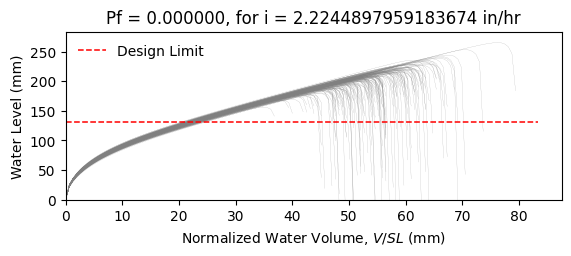

The table this chart was drawn from, first rows:
W8X18, L = 360.0 in, slope = 0.020833333333333332 in/in, dead load = 6.944444444444444e-05 kip/in…
zwlim AISC Appendix 2, zwlim DAMP, zwlim Proposed for ASCE 7, zwlim Neglect Ponding, dhnom Denver, dhnom New York, dhnom New Orleans, dh Denver, dh New York, dh New Orleans, dmax
6.663, 5.007, 5.883, 8.96, 0.6977, 0.6977, 0.6977, 0.8619, 0.8619, 0.8619, 8.421, Safe, 
6.663, 5.007, 5.883, 8.96, 0.6977, 0.6977, 0.6977, 0.8619, 0.8619, 0.8619, 7.677, Safe, 
6.663, 5.007, 5.883, 8.96, 0.6977, 0.6977, 0.6977, 0.8619, 0.8619, 0.8619, 7.615, Safe, 
6.663, 5.007, 5.883, 8.96, 0.6977, 0.6977, 0.6977, 0.8619, 0.8619, 0.8619, 8.812, Safe, 
6.663, 5.007, 5.883, 8.96, 0.6977, 0.6977, 0.6977, 0.8619, 0.8619, 0.8619, 7.068, Safe, 
6.663, 5.007, 5.883, 8.96, 0.6977, 0.6977, 0.6977, 0.8619, 0.8619, 0.8619, 10.44, Safe, 
6.663, 5.007, 5.883, 8.96, 0.6977, 0.6977, 0.6977, 0.8619, 0.8619, 0.8619, 8.06, Safe, 
6.663, 5.007, 5.883, 8.96, 0.6977, 0.6977, 0.6977, 0.8619, 0.8619, 0.8619, 7.366, Safe, 
6.663, 5.007, 5.883, 8.96, 0.6977, 0.6977, 0.6977, 0.8619, 0.8619, 0.8619, 8.408, Safe, 
6.663, 5.007, 5.883, 8.96, 0.6977, 0.6977, 0.6977, 0.8619, 0.8619, 0.8619, 7.924, Safe, 
6.663, 5.007, 5.883, 8.96, 0.6977, 0.6977, 0.6977, 0.8619, 0.8619, 0.8619, 6.838, Safe, 
6.663, 5.007, 5.883, 8.96, 0.6977, 0.6977, 0.6977, 0.8619, 0.8619, 0.8619, 6.864, Safe, 
6.663, 5.007, 5.883, 8.96, 0.6977, 0.6977, 0.6977, 0.8619, 0.8619, 0.8619, 8.734, Safe, 
6.663, 5.007, 5.883, 8.96, 0.6977, 0.6977, 0.6977, 0.8619, 0.8619, 0.8619, 7.525, Safe, 
6.663, 5.007, 5.883, 8.96, 0.6977, 0.6977, 0.6977, 0.8619, 0.8619, 0.8619, 8.594, Safe, 
6.663, 5.007, 5.883, 8.96, 0.6977, 0.6977, 0.6977, 0.8619, 0.8619, 0.8619, 7.907, Safe, 
6.663, 5.007, 5.883, 8.96, 0.6977, 0.6977, 0.6977, 0.8619, 0.8619, 0.8619, 8.153, Safe, 
6.663, 5.007, 5.883, 8.96, 0.6977, 0.6977, 0.6977, 0.8619, 0.8619, 0.8619, 8.996, Safe, 
6.663, 5.007, 5.883, 8.96, 0.6977, 0.6977, 0.6977, 0.8619, 0.8619, 0.8619, 7.414, Safe, 
6.663, 5.007, 5.883, 8.96, 0.6977, 0.6977, 0.6977, 0.8619, 0.8619, 0.8619, 7.869, Safe, 
6.663, 5.007, 5.883, 8.96, 0.6977, 0.6977, 0.6977, 0.8619, 0.8619, 0.8619, 7.27, Safe, 
6.663, 5.007, 5.883, 8.96, 0.6977, 0.6977, 0.6977, 0.8619, 0.8619, 0.8619, 8.559, Safe, 
6.663, 5.007, 5.883, 8.96, 0.6977, 0.6977, 0.6977, 0.8619, 0.8619, 0.8619, 8.475, Safe, 
6.663, 5.007, 5.883, 8.96, 0.6977, 0.6977, 0.6977, 0.8619, 0.8619, 0.8619, 7.97, Safe, 
6.663, 5.007, 5.883, 8.96, 0.6977, 0.6977, 0.6977, 0.8619, 0.8619, 0.8619, 7.886, Safe, 
6.663, 5.007, 5.883, 8.96, 0.6977, 0.6977, 0.6977, 0.8619, 0.8619, 0.8619, 6.915, Safe, 
6.663, 5.007, 5.883, 8.96, 0.6977, 0.6977, 0.6977, 0.8619, 0.8619, 0.8619, 8.561, Safe, 
6.663, 5.007, 5.883, 8.96, 0.6977, 0.6977, 0.6977, 0.8619, 0.8619, 0.8619, 7.946, Safe, 
6.663, 5.007, 5.883, 8.96, 0.6977, 0.6977, 0.6977, 0.8619, 0.8619, 0.8619, 7.463, Safe, 
6.663, 5.007, 5.883, 8.96, 0.6977, 0.6977, 0.6977, 0.8619, 0.8619, 0.8619, 8.929, Safe, 
6.663, 5.007, 5.883, 8.96, 0.6977, 0.6977, 0.6977, 0.8619, 0.8619, 0.8619, 8.454, Safe, 
6.663, 5.007, 5.883, 8.96, 0.6977, 0.6977, 0.6977, 0.8619, 0.8619, 0.8619, 8.306, Safe, 
6.663, 5.007, 5.883, 8.96, 0.6977, 0.6977, 0.6977, 0.8619, 0.8619, 0.8619, 7.69, Safe, 
6.663, 5.007, 5.883, 8.96, 0.6977, 0.6977, 0.6977, 0.8619, 0.8619, 0.8619, 8.944, Safe, 
6.663, 5.007, 5.883, 8.96, 0.6977, 0.6977, 0.6977, 0.8619, 0.8619, 0.8619, 8.477, Safe, 
6.663, 5.007, 5.883, 8.96, 0.6977, 0.6977, 0.6977, 0.8619, 0.8619, 0.8619, 7.434, Safe, 
6.663, 5.007, 5.883, 8.96, 0.6977, 0.6977, 0.6977, 0.8619, 0.8619, 0.8619, 8.156, Safe, 
6.663, 5.007, 5.883, 8.96, 0.6977, 0.6977, 0.6977, 0.8619, 0.8619, 0.8619, 8.432, Safe, 
6.663, 5.007, 5.883, 8.96, 0.6977, 0.6977, 0.6977, 0.8619, 0.8619, 0.8619, 8.778, Safe, 
6.663, 5.007, 5.883, 8.96, 0.6977, 0.6977, 0.6977, 0.8619, 0.8619, 0.8619, 6.949, Safe, 
6.663, 5.007, 5.883, 8.96, 0.6977, 0.6977, 0.6977, 0.8619, 0.8619, 0.8619, 9.275, Safe, 
6.663, 5.007, 5.883, 8.96, 0.6977, 0.6977, 0.6977, 0.8619, 0.8619, 0.8619, 7.836, Safe, 
6.663, 5.007, 5.883, 8.96, 0.6977, 0.6977, 0.6977, 0.8619, 0.8619, 0.8619, 7.916, Safe, 
6.663, 5.007, 5.883, 8.96, 0.6977, 0.6977, 0.6977, 0.8619, 0.8619, 0.8619, 8.052, Safe, 
6.663, 5.007, 5.883, 8.96, 0.6977, 0.6977, 0.6977, 0.8619, 0.8619, 0.8619, 8.623, Safe, 
6.663, 5.007, 5.883, 8.96, 0.6977, 0.6977, 0.6977, 0.8619, 0.8619, 0.8619, 7.203, Safe, 
6.663, 5.007, 5.883, 8.96, 0.6977, 0.6977, 0.6977, 0.8619, 0.8619, 0.8619, 8.066, Safe, 
6.663, 5.007, 5.883, 8.96, 0.6977, 0.6977, 0.6977, 0.8619, 0.8619, 0.8619, 7.443, Safe, 
6.663, 5.007, 5.883, 8.96, 0.6977, 0.6977, 0.6977, 0.8619, 0.8619, 0.8619, 8.114, Safe, 
6.663, 5.007, 5.883, 8.96, 0.6977, 0.6977, 0.6977, 0.8619, 0.8619, 0.8619, 7.363, Safe, 
6.663, 5.007, 5.883, 8.96, 0.6977, 0.6977, 0.6977, 0.8619, 0.8619, 0.8619, 8.476, Safe, 
6.663, 5.007, 5.883, 8.96, 0.6977, 0.6977, 0.6977, 0.8619, 0.8619, 0.8619, 6.615, Safe, 
6.663, 5.007, 5.883, 8.96, 0.6977, 0.6977, 0.6977, 0.8619, 0.8619, 0.8619, 8.21, Safe, 
6.663, 5.007, 5.883, 8.96, 0.6977, 0.6977, 0.6977, 0.8619, 0.8619, 0.8619, 7.625, Safe, 
6.663, 5.007, 5.883, 8.96, 0.6977, 0.6977, 0.6977, 0.8619, 0.8619, 0.8619, 9.184, Safe, 
6.663, 5.007, 5.883, 8.96, 0.6977, 0.6977, 0.6977, 0.8619, 0.8619, 0.8619, 7.307, Safe, 
6.663, 5.007, 5.883, 8.96, 0.6977, 0.6977, 0.6977, 0.8619, 0.8619, 0.8619, 7.891, Safe, 
6.663, 5.007, 5.883, 8.96, 0.6977, 0.6977, 0.6977, 0.8619, 0.8619, 0.8619, 7.37, Safe, 
6.663, 5.007, 5.883, 8.96, 0.6977, 0.6977, 0.6977, 0.8619, 0.8619, 0.8619, 7.07, Safe, 
... 142 more rows
